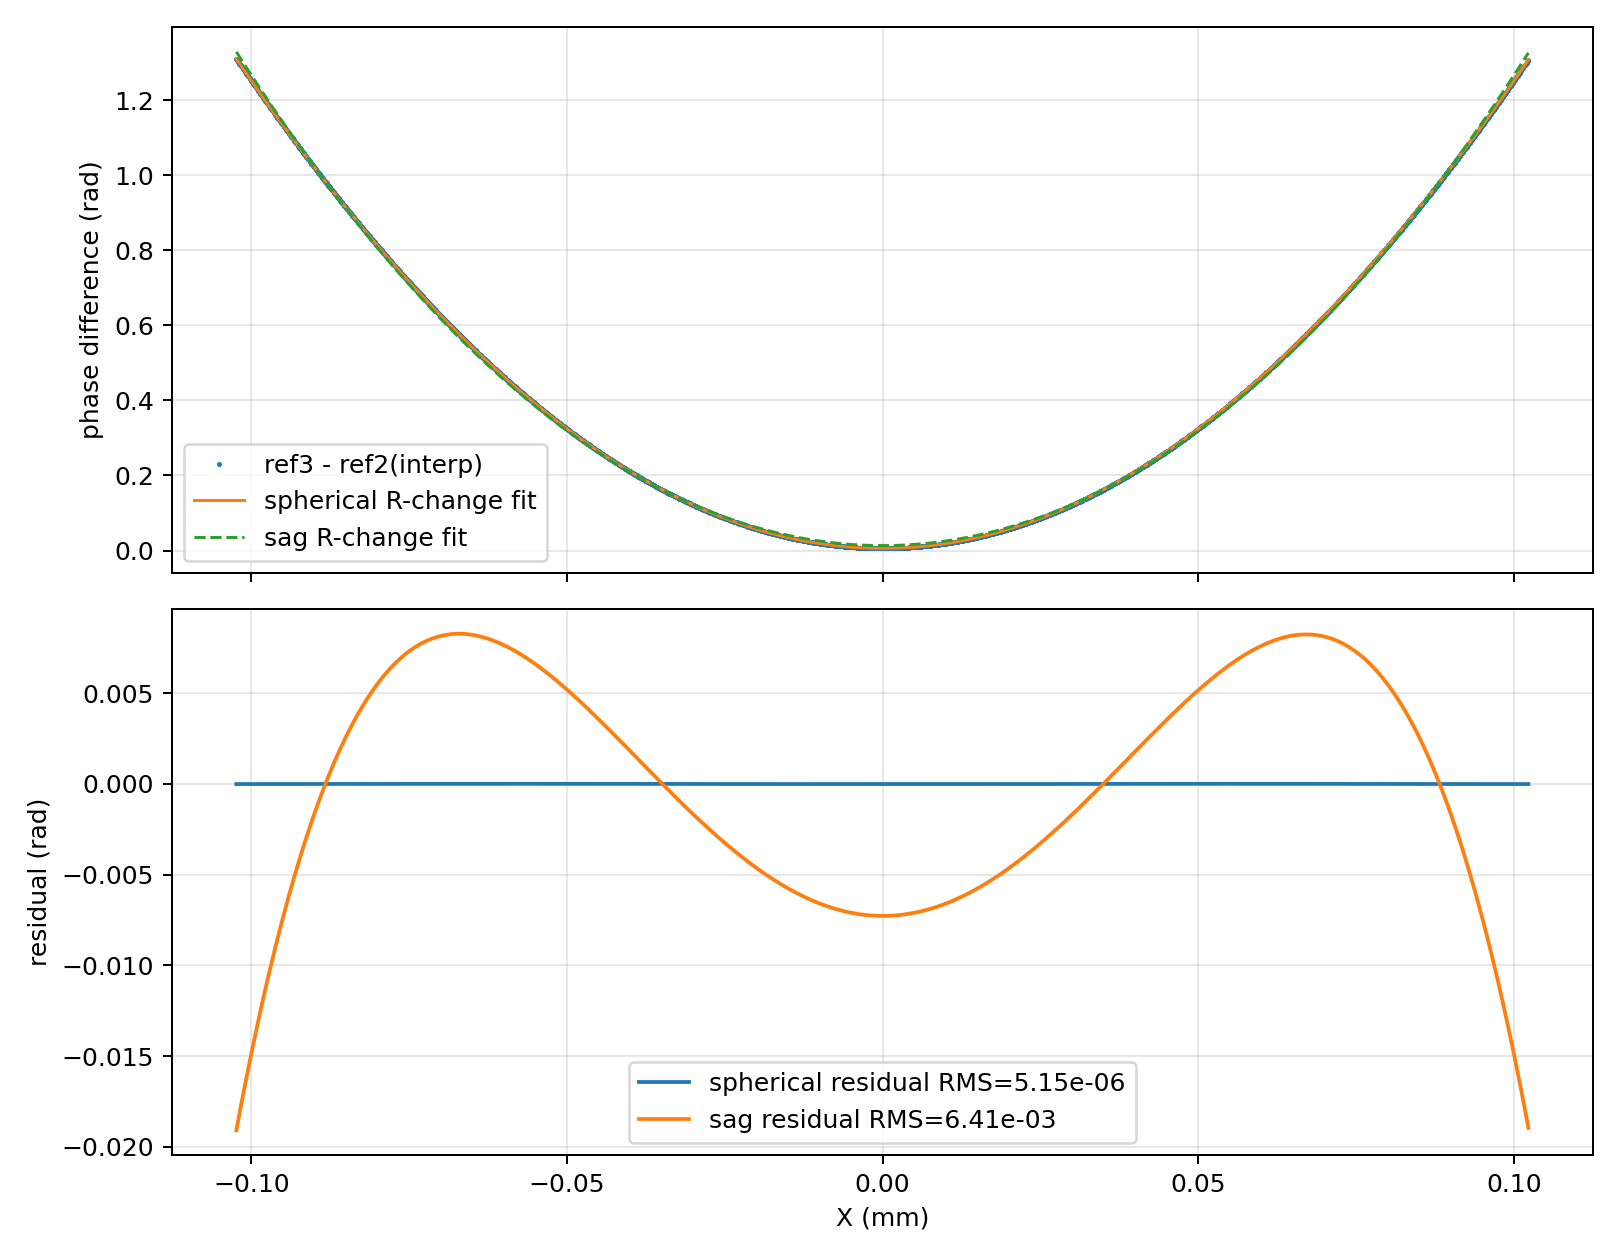

The table this chart was drawn from, first rows:
x_mm, ref3_rad, ref2_interp_rad, ref3_minus_ref2_rad, spherical_delta_model_rad, spherical_fit_rad, spherical_residual_rad, sag_delta_model_rad, sag_fit_rad, sag_residual_rad
-1.024000000000000049e-01, 2.876700000000000035e+00, 1.567193400000000070e+00, 1.309506599999999965e+00, 1.305547073814679493e+00, 1.309512039581142817e+00, -5.439581142852034645e-06, -1.392173877351865485e+00, 1.328601302544576424e+00, -1.909470254457645844e-02
-1.023000000000000020e-01, 2.874228000000000005e+00, 1.567187800000000131e+00, 1.307040199999999874e+00, 1.303077012674066282e+00, 1.307045624958324881e+00, -5.424958325006556947e-06, -1.389365474971640424e+00, 1.325947662598991661e+00, -1.890746259899178661e-02
-1.021999999999999992e-01, 2.871757999999999811e+00, 1.567182400000000086e+00, 1.304575599999999724e+00, 1.300609068368288490e+00, 1.304581324045294366e+00, -5.724045294641655346e-06, -1.386560183695820569e+00, 1.323296962344701511e+00, -1.872136234470178628e-02
-1.020999999999999963e-01, 2.869291000000000036e+00, 1.567177199999999937e+00, 1.302113800000000099e+00, 1.298143241709297513e+00, 1.302119137652804293e+00, -5.337652804193737666e-06, -1.383758002367130757e+00, 1.320649200688193803e+00, -1.853540068819370390e-02
-1.019999999999999934e-01, 2.866824999999999957e+00, 1.567172000000000009e+00, 1.299652999999999947e+00, 1.295679533504213055e+00, 1.299659066586782430e+00, -6.066586782482730200e-06, -1.380958929831095361e+00, 1.318004376538600919e+00, -1.835137653860097195e-02
-1.019000000000000045e-01, 2.864361999999999853e+00, 1.567166800000000082e+00, 1.297195199999999771e+00, 1.293217944565697053e+00, 1.297201111658691230e+00, -5.911658691459820147e-06, -1.378162964933565604e+00, 1.315362488805364771e+00, -1.816728880536500057e-02
-1.018000000000000016e-01, 2.861901000000000028e+00, 1.567161599999999932e+00, 1.294739400000000096e+00, 1.290758475699433916e+00, 1.294745273673025832e+00, -5.873673025735826059e-06, -1.375370106522524338e+00, 1.312723536399940993e+00, -1.798413639994089763e-02
-1.016999999999999987e-01, 2.859442000000000039e+00, 1.567156400000000005e+00, 1.292285600000000034e+00, 1.288301127715342886e+00, 1.292291553438509322e+00, -5.953438509287423130e-06, -1.372580353447645507e+00, 1.310087518235383275e+00, -1.780191823538324059e-02
-1.015999999999999959e-01, 2.856984999999999886e+00, 1.567151199999999855e+00, 1.289833800000000030e+00, 1.285845901420472615e+00, 1.289839951760999526e+00, -6.151760999495436977e-06, -1.369793704560024139e+00, 1.307454433226088231e+00, -1.762063322608820037e-02
-1.015000000000000069e-01, 2.854530000000000012e+00, 1.567145999999999928e+00, 1.287384000000000084e+00, 1.283392797621942805e+00, 1.287390469446423991e+00, -6.469446423906788368e-06, -1.367010158711835288e+00, 1.304824280287472327e+00, -1.744028028747224290e-02
-1.014000000000000040e-01, 2.852076999999999973e+00, 1.567140399999999989e+00, 1.284936599999999984e+00, 1.280941817127541071e+00, 1.284943107301378395e+00, -6.507301378411156634e-06, -1.364229714757982492e+00, 1.302197058337531299e+00, -1.726045833753131475e-02
-1.013000000000000012e-01, 2.849626999999999910e+00, 1.567134800000000050e+00, 1.282492199999999860e+00, 1.278492960741559159e+00, 1.282497866128966768e+00, -5.666128966907990616e-06, -1.361452371553397711e+00, 1.299572766294286863e+00, -1.708056629428700290e-02
-1.011999999999999983e-01, 2.847177999999999987e+00, 1.567129400000000006e+00, 1.280048599999999981e+00, 1.276046229270413335e+00, 1.280054746734414772e+00, -6.146734414791410472e-06, -1.358678127955457171e+00, 1.296951403078070442e+00, -1.690280307807046078e-02
-1.010999999999999954e-01, 2.844732000000000038e+00, 1.567124199999999856e+00, 1.277607800000000182e+00, 1.273601623519773796e+00, 1.277613749922203557e+00, -5.949922203374313767e-06, -1.355906982822602913e+00, 1.294332967610221097e+00, -1.672516761022091458e-02
-1.010000000000000064e-01, 2.842287999999999926e+00, 1.567118999999999929e+00, 1.275168999999999997e+00, 1.271159144293264376e+00, 1.275174876494770349e+00, -5.876494770351570196e-06, -1.353138935015664401e+00, 1.291717458814333197e+00, -1.654845881433320010e-02
-1.009000000000000036e-01, 2.839846000000000092e+00, 1.567113800000000001e+00, 1.272732200000000091e+00, 1.268718792395191031e+00, 1.272738127255233831e+00, -5.927255233739714413e-06, -1.350373983396593758e+00, 1.289104875615062040e+00, -1.637267561506194902e-02
-1.008000000000000007e-01, 2.837406000000000095e+00, 1.567108600000000074e+00, 1.270297400000000021e+00, 1.266280568629142067e+00, 1.270303503005995927e+00, -6.103005995905519399e-06, -1.347612126827243628e+00, 1.286495216936968999e+00, -1.619781693696897840e-02
-1.006999999999999978e-01, 2.834967999999999932e+00, 1.567103400000000146e+00, 1.267864599999999786e+00, 1.263844473798037882e+00, 1.267871004548791536e+00, -6.404548791749675729e-06, -1.344853364174113608e+00, 1.283888481709006379e+00, -1.602388170900659325e-02
-1.005999999999999950e-01, 2.832533000000000190e+00, 1.567098199999999997e+00, 1.265434800000000193e+00, 1.261410508704081224e+00, 1.265440632684639466e+00, -5.832684639273111316e-06, -1.342097694302893274e+00, 1.281284668859361320e+00, -1.584986885936112699e-02
-1.005000000000000060e-01, 2.830099000000000142e+00, 1.567093000000000069e+00, 1.263006000000000073e+00, 1.258978674150178279e+00, 1.263012388215260406e+00, -6.388215260333396373e-06, -1.339345116080764342e+00, 1.278683777317630277e+00, -1.567777731763020377e-02
-1.004000000000000031e-01, 2.827668000000000070e+00, 1.567087800000000142e+00, 1.260580199999999929e+00, 1.256548970935753573e+00, 1.260586271938898717e+00, -6.071938898788431516e-06, -1.336595628378340450e+00, 1.276085806016653112e+00, -1.550560601665318394e-02
-1.003000000000000003e-01, 2.825238999999999834e+00, 1.567082599999999992e+00, 1.258156399999999842e+00, 1.254121399863706188e+00, 1.258162284657267982e+00, -5.884657268140358610e-06, -1.333849230066256553e+00, 1.273490753889289451e+00, -1.533435388928960919e-02
-1.001999999999999974e-01, 2.822811999999999877e+00, 1.567077400000000065e+00, 1.255734599999999812e+00, 1.251695961732771423e+00, 1.255740427167924667e+00, -5.827167924854492753e-06, -1.331105920016526056e+00, 1.270898619869701651e+00, -1.516401986970183913e-02
-1.000999999999999945e-01, 2.820387000000000199e+00, 1.567072199999999915e+00, 1.253314800000000284e+00, 1.249272657343759363e+00, 1.253320700270496690e+00, -5.900270496406179177e-06, -1.328365697103627951e+00, 1.268309402894381988e+00, -1.499460289438170335e-02
-1.000000000000000056e-01, 2.817963999999999913e+00, 1.567066999999999988e+00, 1.250896999999999926e+00, 1.246851487495383992e+00, 1.250903104762518536e+00, -6.104762518610584721e-06, -1.325628560202346762e+00, 1.265723101900110947e+00, -1.482610190011102169e-02
-9.990000000000000269e-02, 2.815542999999999907e+00, 1.567061800000000060e+00, 1.248481199999999847e+00, 1.244432452987076942e+00, 1.248487641442241891e+00, -6.441442242044459476e-06, -1.322894508190671559e+00, 1.263139715826697262e+00, -1.465851582669741582e-02
-9.979999999999999982e-02, 2.813124999999999876e+00, 1.567056599999999911e+00, 1.246068399999999965e+00, 1.242015554615448991e+00, 1.246074311105101362e+00, -5.911105101397140515e-06, -1.320163539946186404e+00, 1.260559243613566860e+00, -1.449084361356689499e-02
-9.969999999999999696e-02, 2.810707999999999984e+00, 1.567051399999999983e+00, 1.243656600000000001e+00, 1.239600793179242544e+00, 1.243663114548660298e+00, -6.514548660296881621e-06, -1.317435654349282004e+00, 1.257981684202798212e+00, -1.432508420279821060e-02
-9.959999999999999409e-02, 2.808294000000000068e+00, 1.567046199999999834e+00, 1.241247800000000234e+00, 1.237188169476468147e+00, 1.241254052569751076e+00, -6.252569750841985297e-06, -1.314710850282104104e+00, 1.255407036538127130e+00, -1.415923653812689587e-02
-9.950000000000000511e-02, 2.805881999999999987e+00, 1.567040999999999906e+00, 1.238841000000000081e+00, 1.234777684302024170e+00, 1.238847125962098561e+00, -6.125962098479931228e-06, -1.311989126627139512e+00, 1.252835299563612725e+00, -1.399429956361264438e-02
-9.940000000000000224e-02, 2.803472000000000186e+00, 1.567035799999999979e+00, 1.236436200000000207e+00, 1.232369338452521390e+00, 1.236442335521137803e+00, -6.135521137595745245e-06, -1.309270482268971136e+00, 1.250266472225293857e+00, -1.383027222529364941e-02
-9.929999999999999938e-02, 2.801064000000000220e+00, 1.567030600000000051e+00, 1.234033400000000169e+00, 1.229963132723213448e+00, 1.234039682040948049e+00, -6.282040947880318527e-06, -1.306554916093553231e+00, 1.247700553470505902e+00, -1.366715347050573293e-02
-9.919999999999999651e-02, 2.798658999999999786e+00, 1.567025400000000124e+00, 1.231633599999999662e+00, 1.227559067909666624e+00, 1.231639166315921186e+00, -5.566315921523568022e-06, -1.303842426988637726e+00, 1.245137542248282436e+00, -1.350394224828277423e-02
-9.909999999999999365e-02, 2.796254999999999935e+00, 1.567020199999999974e+00, 1.229234799999999961e+00, 1.225157144805379517e+00, 1.229240789138384526e+00, -5.989138384565606543e-06, -1.301133013843667641e+00, 1.242577437509254867e+00, -1.334263750925490655e-02
-9.900000000000000466e-02, 2.793854000000000060e+00, 1.567015000000000047e+00, 1.226839000000000013e+00, 1.222757364205236286e+00, 1.226844551302048725e+00, -5.551302048711903581e-06, -1.298426675548803644e+00, 1.240020238204733172e+00, -1.318123820473315888e-02
-9.890000000000000180e-02, 2.791453999999999880e+00, 1.567009800000000119e+00, 1.224444199999999761e+00, 1.220359726902380260e+00, 1.224450453598886046e+00, -6.253598886285516301e-06, -1.295723410996302505e+00, 1.237465943288007519e+00, -1.302174328800775882e-02
-9.879999999999999893e-02, 2.789057000000000119e+00, 1.567004599999999970e+00, 1.222052400000000150e+00, 1.217964233688896059e+00, 1.222058496819811824e+00, -6.096819811673981349e-06, -1.293023219079806552e+00, 1.234914551713677255e+00, -1.286215171367710575e-02
-9.869999999999999607e-02, 2.786662000000000194e+00, 1.566999599999999937e+00, 1.219662400000000257e+00, 1.215570885356896724e+00, 1.219668681755769812e+00, -6.281755769554919766e-06, -1.290326098694713153e+00, 1.232366062438000620e+00, -1.270366243800036266e-02
-9.859999999999999321e-02, 2.784269999999999801e+00, 1.566994800000000021e+00, 1.217275199999999780e+00, 1.213179682699504269e+00, 1.217281009198711184e+00, -5.809198711403951165e-06, -1.287632048737108903e+00, 1.229820474417886444e+00, -1.254527441788666486e-02
-9.850000000000000422e-02, 2.781878999999999991e+00, 1.566990000000000105e+00, 1.214888999999999886e+00, 1.210790626506735634e+00, 1.214895479937486478e+00, -6.479937486592035611e-06, -1.284941068105531770e+00, 1.227277786612560373e+00, -1.238878661256048730e-02
-9.840000000000000135e-02, 2.779490000000000016e+00, 1.566984800000000178e+00, 1.212505199999999839e+00, 1.208403717569630942e+00, 1.212512094761967862e+00, -6.894761968023743748e-06, -1.282253155699201841e+00, 1.224737997981892201e+00, -1.223279798189236267e-02
-9.829999999999999849e-02, 2.777104000000000017e+00, 1.566979600000000028e+00, 1.210124399999999989e+00, 1.206018956677503695e+00, 1.210130854460303995e+00, -6.454460304006204296e-06, -1.279568310419797683e+00, 1.222201107488074978e+00, -1.207670748807498917e-02
-9.819999999999999563e-02, 2.774719999999999853e+00, 1.566974400000000101e+00, 1.207745599999999753e+00, 1.203636344620690579e+00, 1.207751759821664495e+00, -6.159821664741826908e-06, -1.276886531168983652e+00, 1.219667114093288207e+00, -1.192151409328845446e-02
-9.810000000000000664e-02, 2.772337999999999969e+00, 1.566969199999999951e+00, 1.205368800000000018e+00, 1.201255882188512203e+00, 1.205374811634204679e+00, -6.011634204661220338e-06, -1.274207816852268138e+00, 1.217136016763343820e+00, -1.176721676334380184e-02
-9.800000000000000377e-02, 2.769957999999999920e+00, 1.566964000000000024e+00, 1.202993999999999897e+00, 1.198877570168171758e+00, 1.203000010683965781e+00, -6.010683965884666691e-06, -1.271532166373752659e+00, 1.214607814462724145e+00, -1.161381446272424789e-02
-9.790000000000000091e-02, 2.767580000000000151e+00, 1.566958800000000096e+00, 1.200621200000000055e+00, 1.196501409348968537e+00, 1.200627357759082026e+00, -6.157759081970581860e-06, -1.268859578641404084e+00, 1.212082506159563922e+00, -1.146130615956386656e-02
-9.779999999999999805e-02, 2.765204999999999913e+00, 1.566953599999999946e+00, 1.198251399999999967e+00, 1.194127400516727278e+00, 1.198256853644217523e+00, -5.453644217556785634e-06, -1.266190052563864299e+00, 1.209560090822636269e+00, -1.130869082263630254e-02
-9.769999999999999518e-02, 2.762830999999999815e+00, 1.566948599999999914e+00, 1.195882399999999901e+00, 1.191755544459354610e+00, 1.195888499126116056e+00, -6.099126116154707233e-06, -1.263523587050471519e+00, 1.207040567421371113e+00, -1.115816742137121231e-02
-9.760000000000000620e-02, 2.760460000000000136e+00, 1.566943799999999998e+00, 1.193516200000000138e+00, 1.189385841962675272e+00, 1.193522294989442400e+00, -6.094989442262388479e-06, -1.260860181013697456e+00, 1.204523934928160456e+00, -1.100773492816031762e-02
-9.750000000000000333e-02, 2.758090999999999848e+00, 1.566939000000000082e+00, 1.191151999999999767e+00, 1.187018293812492686e+00, 1.191158242018839797e+00, -6.242018840030283400e-06, -1.258199833366042242e+00, 1.202010192315422499e+00, -1.085819231542273222e-02
-9.740000000000000047e-02, 2.755723999999999840e+00, 1.566933800000000154e+00, 1.188790199999999686e+00, 1.184652900793942365e+00, 1.188796340998284462e+00, -6.140998284775989191e-06, -1.255542543021732627e+00, 1.199499338557207029e+00, -1.070913855720734276e-02
-9.729999999999999760e-02, 2.753359000000000112e+00, 1.566928600000000005e+00, 1.186430400000000107e+00, 1.182289663690731629e+00, 1.186436592710326865e+00, -6.192710326757833172e-06, -1.252888308897425418e+00, 1.196991372629859773e+00, -1.056097262985966623e-02
-9.719999999999999474e-02, 2.750996999999999915e+00, 1.566923599999999972e+00, 1.184073399999999943e+00, 1.179928583288685218e+00, 1.184078997939631783e+00, -5.597939631840631591e-06, -1.250237129910139799e+00, 1.194486293510069519e+00, -1.041289351006957631e-02
-9.710000000000000575e-02, 2.748635999999999857e+00, 1.566918800000000056e+00, 1.181717199999999801e+00, 1.177569660369776727e+00, 1.181723557467018404e+00, -6.357467018602847020e-06, -1.247589004978991056e+00, 1.191984100176504802e+00, -1.026690017650500053e-02
-9.700000000000000289e-02, 2.746278000000000219e+00, 1.566913999999999918e+00, 1.179364000000000301e+00, 1.175212895717741901e+00, 1.179370272075065174e+00, -6.272075064872595362e-06, -1.244943933024480032e+00, 1.189484791609144221e+00, -1.012079160914391984e-02
-9.690000000000000002e-02, 2.743921999999999972e+00, 1.566908799999999991e+00, 1.177013199999999982e+00, 1.172858290114554336e+00, 1.177019142544591723e+00, -5.942544591741594218e-06, -1.242301912968514443e+00, 1.186988366789295313e+00, -9.975166789295331071e-03
-9.679999999999999716e-02, 2.741568000000000005e+00, 1.566903600000000063e+00, 1.174664399999999942e+00, 1.170505844342542900e+00, 1.174670169656771401e+00, -5.769656771459352740e-06, -1.239662943734373357e+00, 1.184494824699561244e+00, -9.830424699561302049e-03
-9.669999999999999429e-02, 2.739215999999999873e+00, 1.566898400000000136e+00, 1.172317599999999738e+00, 1.168155559181592196e+00, 1.172323354190337952e+00, -5.754190338214115741e-06, -1.237027024247105089e+00, 1.182004164324217177e+00, -9.686564324217439292e-03
-9.660000000000000531e-02, 2.736866000000000021e+00, 1.566893199999999986e+00, 1.169972800000000035e+00, 1.165807435414038196e+00, 1.169978696926472272e+00, -5.896926472237495886e-06, -1.234394153432795349e+00, 1.179516384648518823e+00, -9.543584648518788072e-03
-9.650000000000000244e-02, 2.734519000000000144e+00, 1.566888000000000059e+00, 1.167631000000000085e+00, 1.163461473818721004e+00, 1.167636198642864498e+00, -5.198642864412406084e-06, -1.231764330219625947e+00, 1.177031484659701643e+00, -9.400484659701557888e-03
... 1,988 more rows
